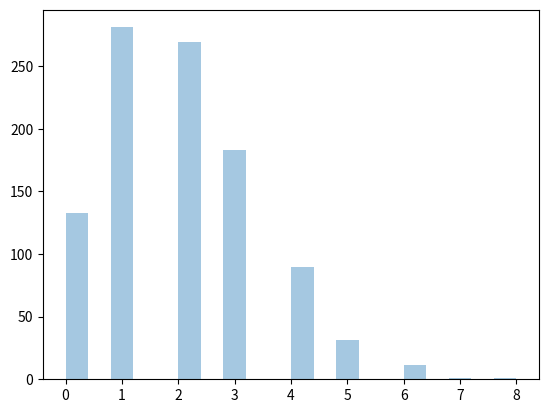

The script that saved this image:
# W3Schools, NumPy Poisson Distribution
from numpy import random
import matplotlib.pyplot as plt
import seaborn as sns

sns.distplot(random.poisson(lam=2, size=1000), kde=False)

plt.show()
